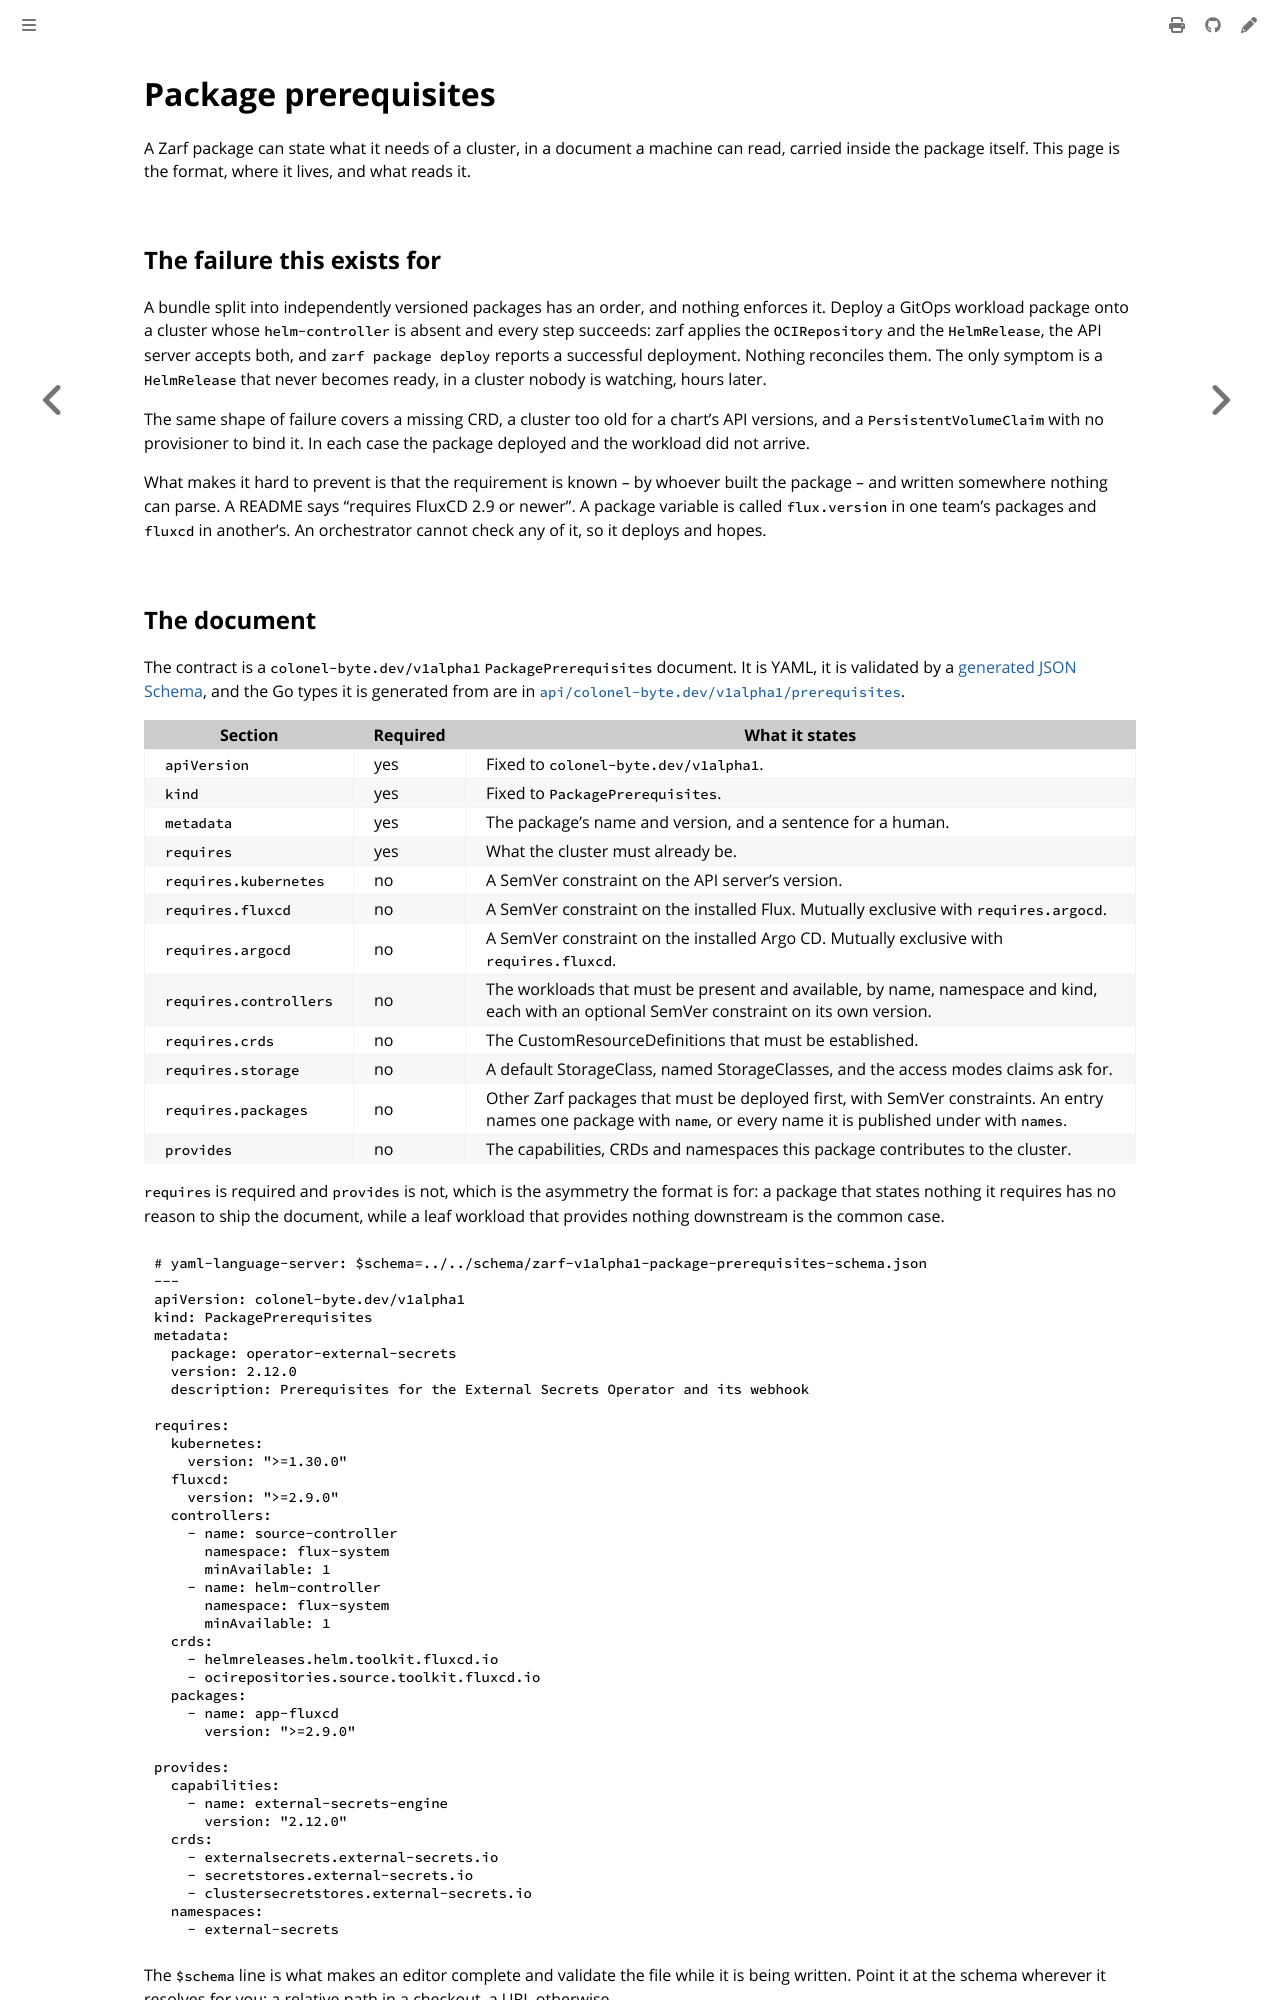

repository: colonel-byte/ansible-collection-zarf · page: guides/package-prerequisites.html · generator: mdbook

# Package prerequisites

A Zarf package can state what it needs of a cluster, in a document a machine can read, carried inside the package itself. This page is the format, where it lives, and what reads it.

## The failure this exists for

A bundle split into independently versioned packages has an order, and nothing enforces it. Deploy a GitOps workload package onto a cluster whose `helm-controller` is absent and every step succeeds: zarf applies the `OCIRepository` and the `HelmRelease`, the API server accepts both, and `zarf package deploy` reports a successful deployment. Nothing reconciles them. The only symptom is a `HelmRelease` that never becomes ready, in a cluster nobody is watching, hours later.

The same shape of failure covers a missing CRD, a cluster too old for a chart's API versions, and a `PersistentVolumeClaim` with no provisioner to bind it. In each case the package deployed and the workload did not arrive.

What makes it hard to prevent is that the requirement is known -- by whoever built the package -- and written somewhere nothing can parse. A README says "requires FluxCD 2.9 or newer". A package variable is called `flux.version` in one team's packages and `fluxcd` in another's. An orchestrator cannot check any of it, so it deploys and hopes.
